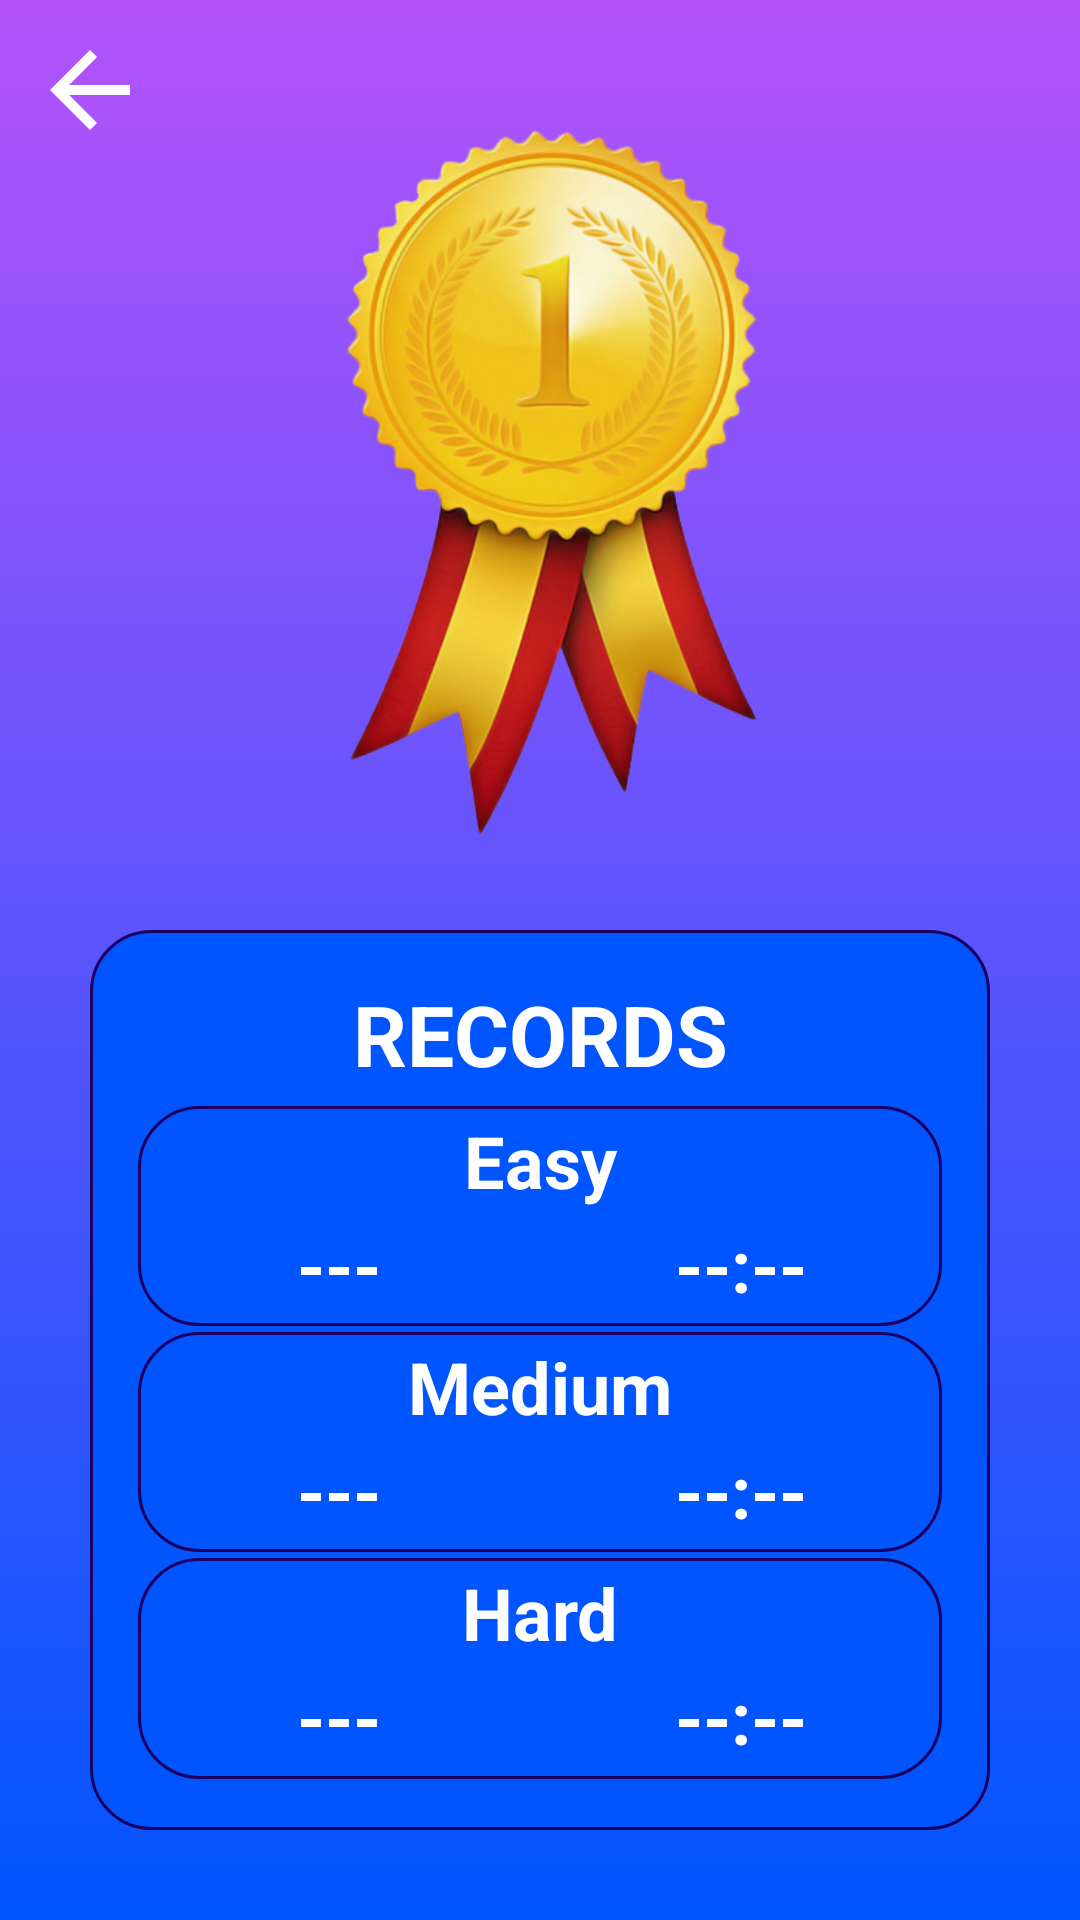

Write the Android layout XML for this screen, with the resource values it uses.
<!-- AndroidManifest.xml: application theme Theme.Design.Light.NoActionBar -->
<!-- res/layout/activity_records.xml -->
<?xml version="1.0" encoding="utf-8"?>
<FrameLayout xmlns:android="http://schemas.android.com/apk/res/android"
    android:layout_width="match_parent"
    android:layout_height="match_parent">

    <LinearLayout
        android:layout_width="match_parent"
        android:layout_height="match_parent"
        android:background="@drawable/bg_main_menu_layout"
        android:gravity="center"
        android:orientation="vertical">


        <ImageView
            android:layout_width="match_parent"
            android:layout_height="250dp"
            android:layout_marginBottom="30dp"
            android:src="@drawable/record" />

        <LinearLayout
            android:layout_width="300dp"
            android:layout_height="300dp"
            android:background="@drawable/bg_record"
            android:orientation="vertical"
            android:padding="16dp">

            <TextView
                android:layout_width="match_parent"
                android:layout_height="0dp"
                android:layout_marginBottom="5dp"
                android:layout_weight="1"
                android:gravity="center"
                android:text="RECORDS"
                android:textColor="@color/white"
                android:textSize="28sp"
                android:textStyle="bold" />

            <LinearLayout
                android:layout_width="match_parent"
                android:layout_height="0dp"
                android:layout_marginVertical="1dp"
                android:layout_weight="2"
                android:background="@drawable/bg_record"
                android:gravity="center"
                android:orientation="vertical">

                <TextView
                    android:id="@+id/txt_level_easy"
                    android:layout_width="match_parent"
                    android:layout_height="0dp"
                    android:layout_weight="1"
                    android:gravity="center"
                    android:text="Easy"
                    android:textColor="@color/white"
                    android:textSize="24sp"
                    android:textStyle="bold" />

                <LinearLayout
                    android:layout_width="match_parent"
                    android:layout_height="0dp"
                    android:layout_weight="1">

                    <TextView
                        android:id="@+id/easy_score_record"
                        android:layout_width="0dp"
                        android:layout_height="wrap_content"
                        android:layout_weight="1"
                        android:gravity="center"
                        android:text="---"
                        android:textColor="@color/white"
                        android:textSize="24sp"
                        android:textStyle="bold" />

                    <TextView
                        android:id="@+id/easy_time_record"
                        android:layout_width="0dp"
                        android:layout_height="wrap_content"
                        android:layout_weight="1"
                        android:gravity="center"
                        android:text="--:--"
                        android:textColor="@color/white"
                        android:textSize="24sp"
                        android:textStyle="bold" />
                </LinearLayout>

            </LinearLayout>

            <LinearLayout
                android:layout_width="match_parent"
                android:layout_height="0dp"
                android:layout_marginVertical="1dp"
                android:layout_weight="2"
                android:background="@drawable/bg_record"
                android:gravity="center"
                android:orientation="vertical">

                <TextView
                    android:id="@+id/txt_level_medium"
                    android:layout_width="match_parent"
                    android:layout_height="0dp"
                    android:layout_weight="1"
                    android:gravity="center"
                    android:text="Medium"
                    android:textColor="@color/white"
                    android:textSize="24sp"
                    android:textStyle="bold" />

                <LinearLayout
                    android:layout_width="match_parent"
                    android:layout_height="0dp"
                    android:layout_weight="1">

                    <TextView
                        android:id="@+id/medium_score_record"
                        android:layout_width="0dp"
                        android:layout_height="wrap_content"
                        android:layout_weight="1"
                        android:gravity="center"
                        android:text="---"
                        android:textColor="@color/white"
                        android:textSize="24sp"
                        android:textStyle="bold" />

                    <TextView
                        android:id="@+id/medium_time_record"
                        android:layout_width="0dp"
                        android:layout_height="wrap_content"
                        android:layout_weight="1"
                        android:gravity="center"
                        android:text="--:--"
                        android:textColor="@color/white"
                        android:textSize="24sp"
                        android:textStyle="bold" />
                </LinearLayout>

            </LinearLayout>

            <LinearLayout
                android:layout_width="match_parent"
                android:layout_height="0dp"
                android:layout_marginVertical="1dp"
                android:layout_weight="2"
                android:background="@drawable/bg_record"
                android:gravity="center"
                android:orientation="vertical">

                <TextView
                    android:id="@+id/txt_level_hard"
                    android:layout_width="match_parent"
                    android:layout_height="0dp"
                    android:layout_weight="1"
                    android:gravity="center"
                    android:text="Hard"
                    android:textColor="@color/white"
                    android:textSize="24sp"
                    android:textStyle="bold" />

                <LinearLayout
                    android:layout_width="match_parent"
                    android:layout_height="0dp"
                    android:layout_weight="1">

                    <TextView
                        android:id="@+id/hard_score_record"
                        android:layout_width="0dp"
                        android:layout_height="wrap_content"
                        android:layout_weight="1"
                        android:gravity="center"
                        android:text="---"
                        android:textColor="@color/white"
                        android:textSize="24sp"
                        android:textStyle="bold" />

                    <TextView
                        android:id="@+id/hard_time_record"
                        android:layout_width="0dp"
                        android:layout_height="wrap_content"
                        android:layout_weight="1"
                        android:gravity="center"
                        android:text="--:--"
                        android:textColor="@color/white"
                        android:textSize="24sp"
                        android:textStyle="bold" />
                </LinearLayout>

            </LinearLayout>

        </LinearLayout>

    </LinearLayout>

    <ImageView
        android:id="@+id/btn_back"
        android:layout_width="40dp"
        android:layout_height="40dp"
        android:layout_margin="10dp"
        android:clickable="true"
        android:focusable="true"
        android:src="@drawable/arrow_back"/>

</FrameLayout>
<!-- resources referenced by this layout -->
<resources>
  <color name="white">#FFFFFFFF</color>
  <!-- drawable arrow_back (drawable-v24) -->
  <vector android:autoMirrored="true" android:height="35dp"
      android:viewportHeight="24"
      android:viewportWidth="24" android:width="35dp" xmlns:android="http://schemas.android.com/apk/res/android">
      <path android:fillColor="@color/white" android:pathData="M20,11H7.83l5.59,-5.59L12,4l-8,8 8,8 1.41,-1.41L7.83,13H20v-2z"/>
  </vector>
  <!-- drawable bg_main_menu_layout (drawable) -->
  <?xml version="1.0" encoding="utf-8"?>
  <shape xmlns:android="http://schemas.android.com/apk/res/android">
      <gradient
          android:startColor="#B453FA"
          android:endColor="#0055FF"
          android:angle="270"/>
  </shape>
  <!-- drawable bg_record (drawable-v24) -->
  <?xml version="1.0" encoding="utf-8"?>
  <shape xmlns:android="http://schemas.android.com/apk/res/android">
      <stroke android:color="#1E0061"
          android:width="1dp"/>
      <corners android:radius="20dp" />
      <solid android:color="#0055ff"/>
  </shape>
  <!-- drawable record: png bitmap (drawable-v24, 224809 bytes) -->
</resources>
